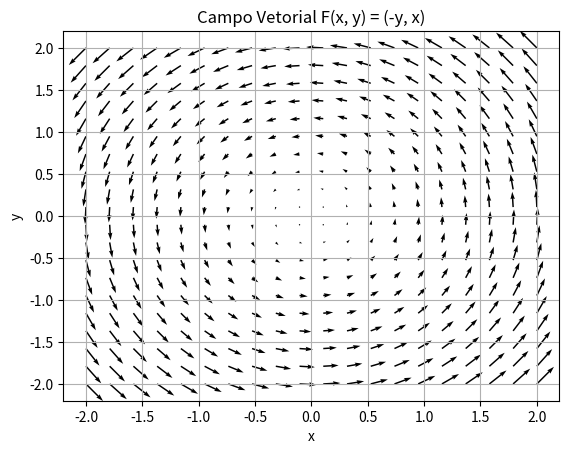

Reproduce this figure in Python.
import numpy as np
import matplotlib.pyplot as plt

# Definir o campo vetorial F(x, y) = (P, Q)
X, Y = np.meshgrid(np.linspace(-2, 2, 20), np.linspace(-2, 2, 20))
P = -Y
Q = X

# Plotar o campo vetorial
plt.quiver(X, Y, P, Q)
plt.title('Campo Vetorial F(x, y) = (-y, x)')
plt.xlabel('x')
plt.ylabel('y')
plt.grid(True)
plt.show()
